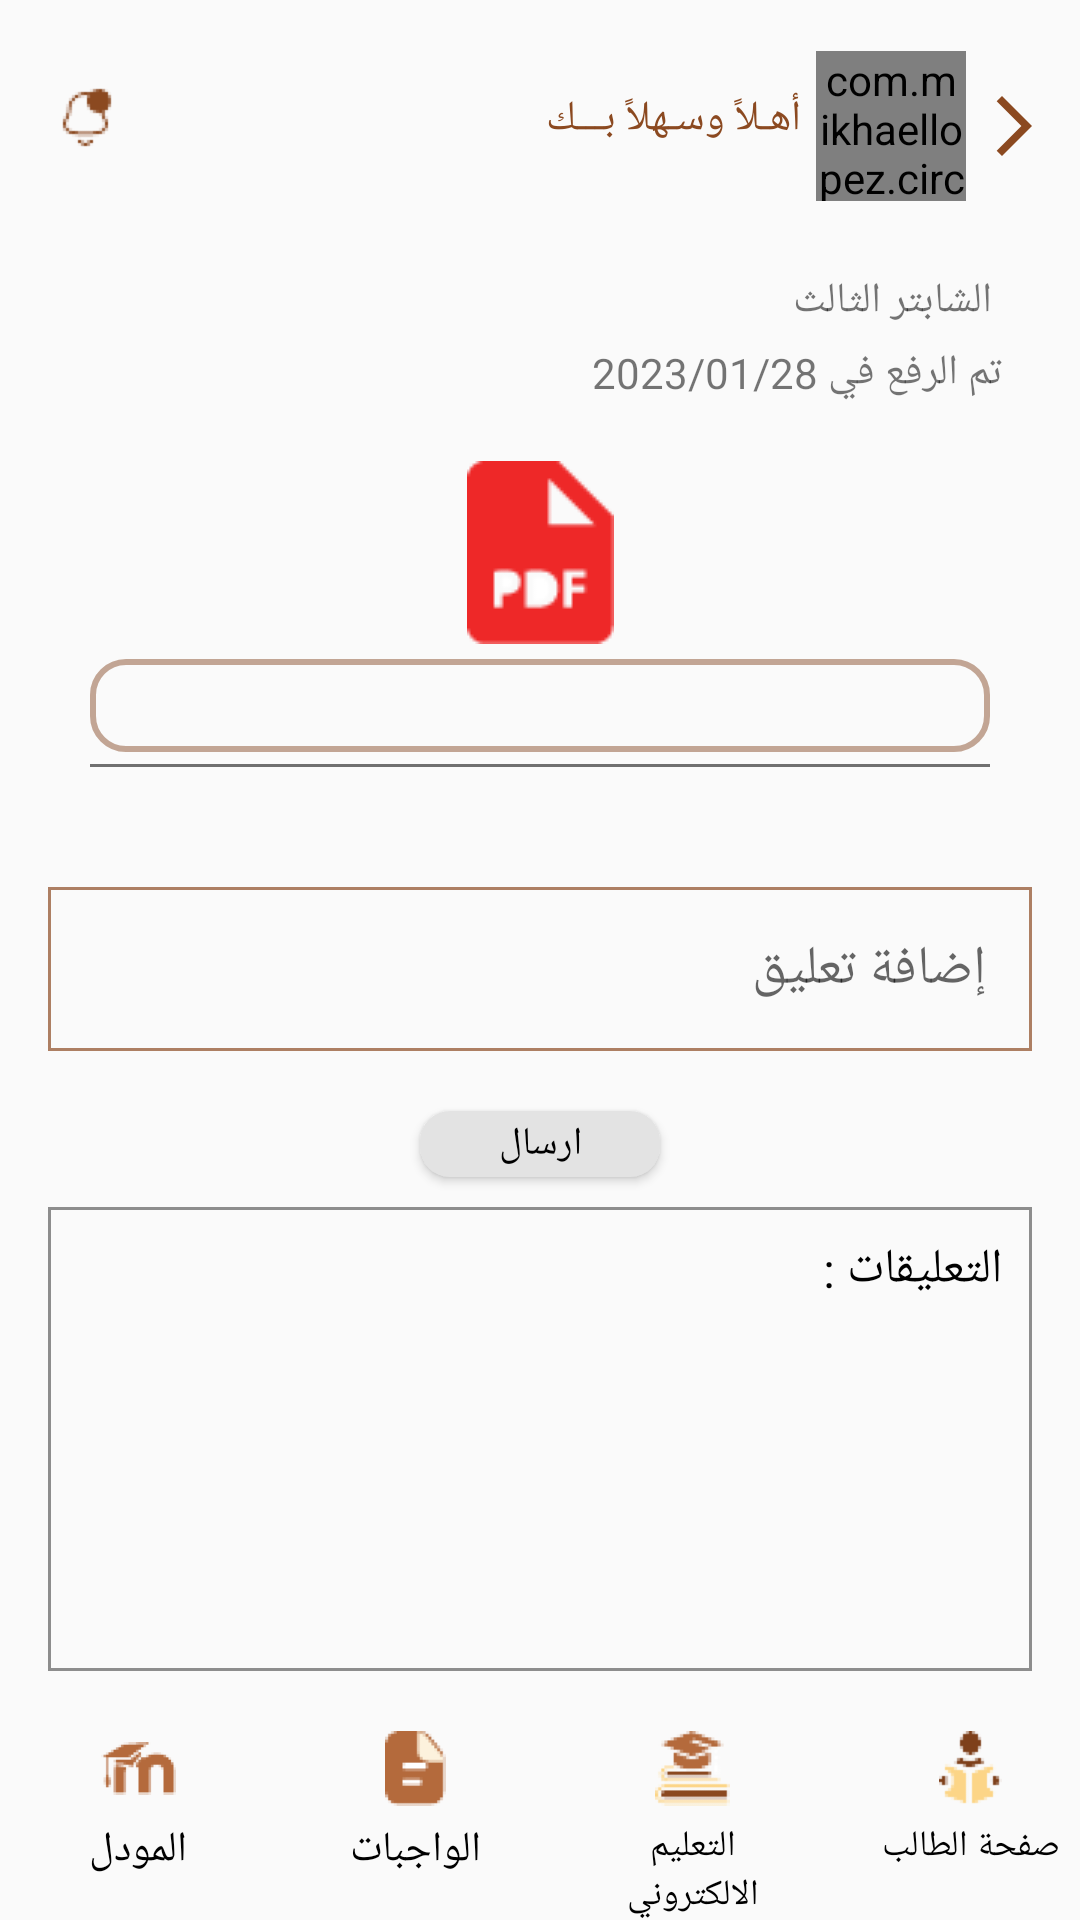

Write the Android layout XML for this screen, with the resource values it uses.
<!-- AndroidManifest.xml: application theme Theme.AlesraaProjectXML -->
<!-- res/layout/activity_file_screen.xml -->
<?xml version="1.0" encoding="utf-8"?>
<androidx.constraintlayout.widget.ConstraintLayout xmlns:android="http://schemas.android.com/apk/res/android"
    xmlns:app="http://schemas.android.com/apk/res-auto"
    xmlns:tools="http://schemas.android.com/tools"
    android:layout_width="match_parent"
    android:layout_height="match_parent"
    tools:context=".FileScreen">


    <ImageView
        android:id="@+id/icon_arrow"
        android:layout_width="wrap_content"
        android:layout_height="wrap_content"
        android:layout_marginTop="30dp"
        android:layout_marginEnd="10dp"
        android:src="@drawable/ic_baseline_arrow_forward_ios_24"
        app:layout_constraintEnd_toEndOf="parent"
        app:layout_constraintTop_toTopOf="parent" />

    <com.mikhaellopez.circularimageview.CircularImageView
        android:id="@+id/image_profile"
        android:layout_width="50dp"
        android:layout_height="50dp"
        android:layout_marginEnd="4dp"
        android:src="@drawable/logo_2"
        app:layout_constraintBottom_toBottomOf="@id/icon_arrow"
        app:layout_constraintEnd_toStartOf="@id/icon_arrow"
        app:layout_constraintTop_toTopOf="@id/icon_arrow" />

    <TextView
        android:id="@+id/tv_welcome"
        android:layout_width="wrap_content"
        android:layout_height="wrap_content"
        android:layout_marginEnd="5dp"
        android:layout_marginBottom="5dp"
        android:text="@string/welcomeP"
        android:textColor="@color/primColor"
        android:textSize="14sp"
        app:layout_constraintBottom_toBottomOf="@id/icon_arrow"
        app:layout_constraintEnd_toStartOf="@id/image_profile"
        app:layout_constraintTop_toTopOf="@id/icon_arrow" />

    <TextView
        android:id="@+id/tv_name"
        android:layout_width="wrap_content"
        android:layout_height="wrap_content"
        android:layout_marginTop="2dp"
        android:layout_marginEnd="5dp"
        android:layout_marginBottom="5dp"
        android:textColor="@color/black"
        android:textSize="10sp"
        app:layout_constraintEnd_toEndOf="@id/tv_welcome"
        app:layout_constraintStart_toStartOf="@id/tv_welcome"
        app:layout_constraintTop_toBottomOf="@id/tv_welcome" />

    <ImageView
        android:id="@+id/ic_Not"
        android:layout_width="24dp"
        android:layout_height="24dp"
        android:layout_marginStart="16dp"
        android:src="@drawable/img_2"
        app:layout_constraintBottom_toBottomOf="@id/tv_welcome"
        app:layout_constraintStart_toStartOf="parent"
        app:layout_constraintTop_toTopOf="@id/tv_welcome" />

    <TextView
        android:id="@+id/tv_text"
        android:layout_width="wrap_content"
        android:layout_height="wrap_content"
        android:layout_marginTop="26dp"
        android:layout_marginEnd="16dp"
        android:text=" الشابتر الثالث"
        app:layout_constraintEnd_toEndOf="@id/icon_arrow"
        app:layout_constraintTop_toBottomOf="@id/tv_name" />
    <TextView
        android:id="@+id/tv_dis"
        android:layout_width="wrap_content"
        android:layout_height="wrap_content"
        android:text="تم الرفع في 2023/01/28"
        android:layout_marginTop="5dp"
        app:layout_constraintEnd_toEndOf="@id/tv_text"
        app:layout_constraintTop_toBottomOf="@id/tv_text" />

    <ImageView
        android:id="@+id/icon_file"
        android:layout_width="wrap_content"
        android:layout_height="wrap_content"
        android:layout_marginTop="20dp"
        android:src="@drawable/pdf_10"
        app:layout_constraintEnd_toEndOf="parent"
        app:layout_constraintStart_toStartOf="parent"
        app:layout_constraintTop_toBottomOf="@id/tv_dis" />

    <TextView
        android:id="@+id/tv_path"
        android:layout_width="0dp"
        android:layout_height="0dp"
        app:layout_constraintTop_toBottomOf="@id/icon_file"
        app:layout_constraintStart_toStartOf="@id/divider2"
        app:layout_constraintEnd_toEndOf="@id/divider2"
        app:layout_constraintBottom_toBottomOf="@id/divider2"
        android:background="@drawable/edit_login"
        android:layout_marginTop="5dp"
        android:layout_marginBottom="5dp"
        android:gravity="center"
        android:inputType="textEmailSubject"
        android:textSize="10sp"
        android:textColor="@color/black" />

    <View
        android:id="@+id/divider2"
        android:layout_width="match_parent"
        android:layout_height="1dp"
        android:layout_marginHorizontal="30dp"
        android:layout_marginTop="40dp"
        android:background="@color/grey"
        app:layout_constraintTop_toBottomOf="@id/icon_file"
        tools:layout_editor_absoluteX="40dp" />

    <EditText
        android:id="@+id/ed_comments"
        android:layout_width="match_parent"
        android:layout_height="wrap_content"
        android:layout_marginHorizontal="16dp"
        android:layout_marginTop="40dp"
        android:background="@drawable/ed_shape"
        android:padding="15sp"
        android:hint="إضافة تعليق"
        app:layout_constraintTop_toBottomOf="@id/divider2" />



    <Button
        android:id="@+id/btnSend"
        android:layout_width="80dp"
        android:layout_height="22dp"
        android:layout_marginTop="20dp"
        android:background="@drawable/btn_shape"
        android:shadowColor="@color/white"
        android:text="@string/send"
        android:textColor="@color/black"
        android:textSize="13sp"
        app:layout_constraintEnd_toEndOf="parent"
        app:layout_constraintStart_toStartOf="parent"
        app:layout_constraintTop_toBottomOf="@id/ed_comments" />

    <LinearLayout
        android:layout_width="match_parent"
        android:layout_height="0dp"
        android:layout_marginHorizontal="16dp"
        android:layout_marginTop="10dp"
        android:orientation="vertical"
        android:layout_marginBottom="20dp"
        android:background="@drawable/lyout_shape"
        app:layout_constraintBottom_toTopOf="@+id/bottom"
        app:layout_constraintEnd_toEndOf="parent"
        app:layout_constraintTop_toBottomOf="@id/btnSend">

        <TextView
            android:layout_width="match_parent"
            android:layout_height="wrap_content"
            android:layout_gravity="start"
            android:layout_margin="10dp"
            android:text="التعليقات : "
            android:textColor="@color/black"
            android:textSize="16sp" />

        <androidx.recyclerview.widget.RecyclerView
            android:id="@+id/rc_comments"
            android:layout_width="match_parent"
            android:layout_height="match_parent" />


    </LinearLayout>

    <LinearLayout
        android:id="@+id/bottom"
        android:layout_width="match_parent"
        android:layout_height="wrap_content"
        android:gravity="center_horizontal"
        android:orientation="horizontal"
        app:layout_constraintBottom_toBottomOf="parent"
        app:layout_constraintEnd_toEndOf="parent"
        app:layout_constraintStart_toStartOf="parent">

        <LinearLayout
            android:layout_width="0dp"
            android:layout_height="wrap_content"
            android:layout_marginStart="10dp"
            android:layout_weight="1"
            android:gravity="center"
            android:orientation="vertical">

            <ImageView
                android:id="@+id/icon_model"
                android:layout_width="25dp"
                android:layout_height="25dp"
                android:src="@drawable/icon_model" />

            <TextView
                android:layout_width="wrap_content"
                android:layout_height="0dp"
                android:layout_marginTop="5dp"
                android:layout_weight="1"
                android:text="المودل"
                android:textColor="@color/black" />

        </LinearLayout>

        <LinearLayout
            android:layout_width="0dp"
            android:layout_height="wrap_content"
            android:layout_marginStart="20dp"
            android:layout_weight="1"
            android:gravity="center"
            android:orientation="vertical">

            <ImageView
                android:id="@+id/icon_homework"
                android:layout_width="25dp"
                android:layout_height="25dp"
                android:src="@drawable/icon_homework" />
            <TextView
                android:layout_width="wrap_content"
                android:layout_height="0dp"
                android:layout_marginTop="5dp"
                android:layout_weight="1"
                android:text="الواجبات"
                android:textColor="@color/black" />

        </LinearLayout>

        <LinearLayout
            android:layout_width="0dp"
            android:layout_height="wrap_content"
            android:layout_marginStart="20dp"
            android:layout_weight="1"
            android:gravity="center"
            android:orientation="vertical">

            <ImageView
                android:id="@+id/icon_education"
                android:layout_width="25dp"
                android:layout_height="25dp"
                android:src="@drawable/img_l" />

            <TextView
                android:layout_width="wrap_content"
                android:layout_height="0dp"
                android:layout_gravity="center"
                android:layout_marginTop="5dp"
                android:layout_weight="1"
                android:text="التعليم الالكتروني"
                android:textAlignment="center"
                android:textColor="@color/black"
                android:textSize="12sp" />

        </LinearLayout>

        <LinearLayout
            android:id="@+id/layout3"
            android:layout_width="0dp"
            android:layout_height="wrap_content"
            android:layout_marginStart="20dp"
            android:layout_weight="1"
            android:gravity="center"
            android:orientation="vertical">

            <ImageView
                android:id="@+id/iconProfile"
                android:layout_width="25dp"
                android:layout_height="25dp"
                android:src="@drawable/img_1" />

            <TextView
                android:layout_width="wrap_content"
                android:layout_height="0dp"
                android:layout_marginTop="5dp"
                android:layout_weight="1"
                android:text="صفحة الطالب"
                android:textColor="@color/black"
                android:textSize="12sp" />

        </LinearLayout>


    </LinearLayout>


</androidx.constraintlayout.widget.ConstraintLayout>
<!-- resources referenced by this layout -->
<resources>
  <color name="black">#FF000000</color>
  <color name="grey">#707070</color>
  <color name="primColor">#8B4920</color>
  <color name="white">#FFFFFFFF</color>
  <!-- drawable btn_shape (drawable) -->
  <?xml version="1.0" encoding="utf-8"?>
  <shape android:shape="rectangle" xmlns:android="http://schemas.android.com/apk/res/android">
      <solid android:color="#E3E3E3"/>
      <corners android:radius="10dp"/>
  </shape>
  <!-- drawable ed_shape (drawable) -->
  <?xml version="1.0" encoding="utf-8"?>
  <shape android:shape="rectangle" xmlns:android="http://schemas.android.com/apk/res/android">
  <stroke android:width="1dp"
      android:color="#B08B4920"/>
  
  </shape>
  <!-- drawable edit_login (drawable) -->
  <?xml version="1.0" encoding="utf-8"?>
  <shape xmlns:android="http://schemas.android.com/apk/res/android">
      <stroke android:width="2dp" android:color="#757E401B"/>
      <corners android:radius="11dp"/>
  
  </shape>
  <!-- drawable ic_baseline_arrow_forward_ios_24 (drawable) -->
  <vector android:autoMirrored="true" android:height="24dp"
      android:tint="@color/primColor" android:viewportHeight="24"
      android:viewportWidth="24" android:width="24dp" xmlns:android="http://schemas.android.com/apk/res/android">
      <path android:fillColor="@android:color/white" android:pathData="M6.23,20.23l1.77,1.77l10,-10l-10,-10l-1.77,1.77l8.23,8.23z"/>
  </vector>
  <!-- drawable icon_homework: png bitmap (drawable, 548 bytes) -->
  <!-- drawable icon_model: png bitmap (drawable, 600 bytes) -->
  <!-- drawable img_1: png bitmap (drawable, 611 bytes) -->
  <!-- drawable img_2: png bitmap (drawable, 522 bytes) -->
  <!-- drawable img_l: png bitmap (drawable, 730 bytes) -->
  <!-- drawable logo_2: png bitmap (drawable-v24, 29016 bytes) -->
  <!-- drawable lyout_shape (drawable) -->
  <?xml version="1.0" encoding="utf-8"?>
  <shape android:shape="rectangle" xmlns:android="http://schemas.android.com/apk/res/android">
  <stroke android:width="1dp"
      android:color="#8D8D8D"/>
  
  </shape>
  <!-- drawable pdf_10: png bitmap (drawable, 934 bytes) -->
  <string name="send">ارسال</string>
  <string name="welcomeP">أهـلاً وسـهلاً بـــك</string>
  <style name="Theme.AlesraaProjectXML" parent="Theme.AppCompat.Light.NoActionBar">
          
          <item name="colorPrimary">#00000000</item>
          <item name="colorPrimaryVariant">#00000000</item>
          <item name="colorOnPrimary">@color/white</item>
          
          <item name="colorSecondary">@color/teal_200</item>
          <item name="colorSecondaryVariant">@color/teal_700</item>
          <item name="colorOnSecondary">@color/black</item>
          
          <item name="android:statusBarColor">?attr/colorPrimaryVariant</item>
          
      </style>
  <color name="teal_200">#FF03DAC5</color>
  <color name="teal_700">#FF018786</color>
</resources>
